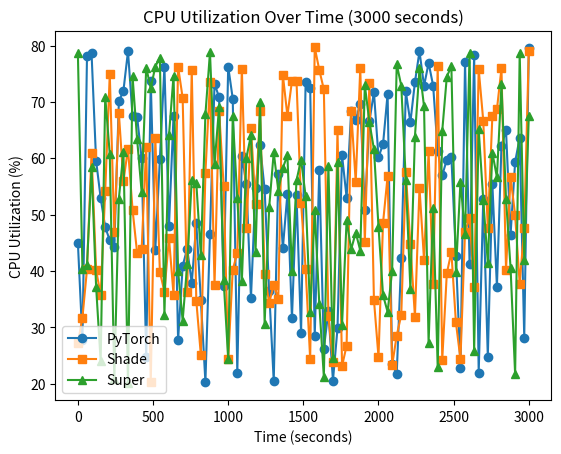

Write the Python code that produced this figure.
import matplotlib.pyplot as plt
import numpy as np

# Sample data
# Time values (0 to 3000 seconds)
time = np.linspace(0, 3000, num=100)  # Create an array of 100 points from 0 to 3000 seconds

# Sample CPU utilization data for PyTorch, Shade, and Super over time
# You can replace these with actual data arrays
cpu_pytorch = np.random.uniform(20, 80, size=len(time))  # Sample random data, replace with actual data
cpu_shade = np.random.uniform(20, 80, size=len(time))    # Sample random data, replace with actual data
cpu_super = np.random.uniform(20, 80, size=len(time))    # Sample random data, replace with actual data

# Create a figure and axis
plt.figure()

# Plot the data for each system
plt.plot(time, cpu_pytorch, label='PyTorch', marker='o')
plt.plot(time, cpu_shade, label='Shade', marker='s')
plt.plot(time, cpu_super, label='Super', marker='^')

# Add labels and title
plt.xlabel('Time (seconds)')
plt.ylabel('CPU Utilization (%)')
plt.title('CPU Utilization Over Time (3000 seconds)')

# Add legend
plt.legend()

# Display the plot
plt.show()


print()